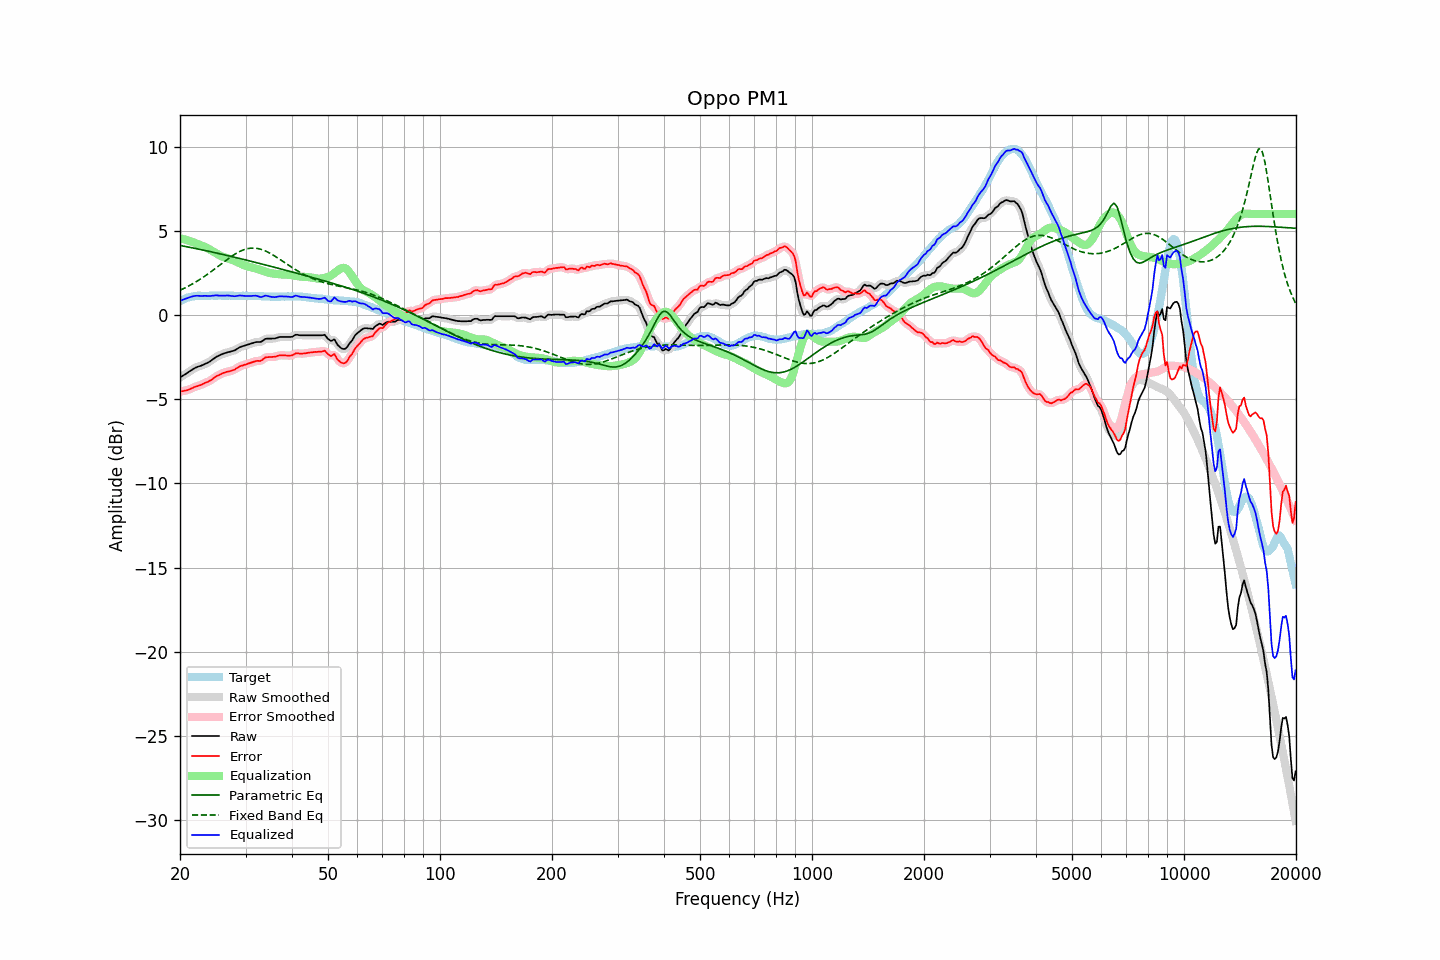

Values plotted in this chart, from the file beside it:
frequency, raw, error, smoothed, error_smoothed, equalization, parametric_eq, fixed_band_eq, equalized_raw, equalized_smoothed, target
20.00, -3.71, -4.54, -3.71, -4.54, 4.55, 4.13, 1.47, 0.84, 0.84, 0.83
20.20, -3.65, -4.53, -3.65, -4.53, 4.53, 4.12, 1.51, 0.88, 0.88, 0.88
20.40, -3.59, -4.52, -3.59, -4.51, 4.51, 4.10, 1.56, 0.92, 0.92, 0.93
20.61, -3.53, -4.49, -3.53, -4.50, 4.48, 4.08, 1.61, 0.95, 0.95, 0.95
20.81, -3.47, -4.48, -3.47, -4.47, 4.46, 4.06, 1.65, 0.99, 0.99, 1.01
21.02, -3.40, -4.45, -3.41, -4.44, 4.43, 4.04, 1.70, 1.03, 1.02, 1.04
21.23, -3.34, -4.41, -3.34, -4.41, 4.40, 4.02, 1.75, 1.06, 1.06, 1.06
21.44, -3.28, -4.37, -3.28, -4.37, 4.37, 4.00, 1.81, 1.09, 1.09, 1.08
21.66, -3.22, -4.33, -3.22, -4.32, 4.33, 3.98, 1.86, 1.11, 1.11, 1.10
21.87, -3.16, -4.28, -3.16, -4.28, 4.29, 3.96, 1.92, 1.13, 1.13, 1.11
22.09, -3.11, -4.25, -3.11, -4.25, 4.26, 3.94, 1.97, 1.14, 1.14, 1.13
22.31, -3.07, -4.22, -3.07, -4.22, 4.22, 3.92, 2.03, 1.14, 1.14, 1.14
22.54, -3.04, -4.19, -3.04, -4.19, 4.18, 3.90, 2.09, 1.14, 1.14, 1.14
22.76, -3.01, -4.15, -3.01, -4.15, 4.14, 3.88, 2.15, 1.13, 1.13, 1.14
22.99, -2.97, -4.10, -2.97, -4.11, 4.11, 3.86, 2.22, 1.13, 1.13, 1.13
23.22, -2.93, -4.06, -2.93, -4.06, 4.07, 3.84, 2.28, 1.14, 1.14, 1.13
23.45, -2.88, -4.01, -2.89, -4.02, 4.02, 3.82, 2.35, 1.14, 1.14, 1.13
23.69, -2.84, -3.98, -2.84, -3.98, 3.98, 3.80, 2.41, 1.13, 1.13, 1.14
23.92, -2.79, -3.93, -2.79, -3.93, 3.92, 3.78, 2.48, 1.13, 1.13, 1.14
24.16, -2.73, -3.88, -2.73, -3.88, 3.86, 3.76, 2.55, 1.13, 1.13, 1.15
24.40, -2.66, -3.82, -2.66, -3.81, 3.81, 3.74, 2.62, 1.14, 1.14, 1.16
24.65, -2.59, -3.74, -2.59, -3.74, 3.75, 3.72, 2.69, 1.15, 1.16, 1.15
24.89, -2.52, -3.67, -2.52, -3.68, 3.69, 3.70, 2.77, 1.17, 1.16, 1.15
25.14, -2.46, -3.61, -2.47, -3.62, 3.63, 3.68, 2.84, 1.17, 1.16, 1.15
25.39, -2.42, -3.58, -2.42, -3.57, 3.58, 3.65, 2.91, 1.15, 1.16, 1.16
25.65, -2.37, -3.53, -2.37, -3.53, 3.53, 3.63, 2.99, 1.15, 1.15, 1.16
25.91, -2.33, -3.48, -2.33, -3.48, 3.48, 3.61, 3.06, 1.15, 1.15, 1.15
26.16, -2.29, -3.44, -2.29, -3.44, 3.45, 3.59, 3.13, 1.15, 1.15, 1.15
26.43, -2.26, -3.41, -2.26, -3.41, 3.42, 3.57, 3.20, 1.15, 1.15, 1.15
26.69, -2.23, -3.38, -2.23, -3.38, 3.39, 3.54, 3.28, 1.16, 1.16, 1.14
26.96, -2.20, -3.36, -2.21, -3.36, 3.36, 3.52, 3.35, 1.16, 1.15, 1.15
27.23, -2.18, -3.34, -2.18, -3.33, 3.33, 3.50, 3.41, 1.15, 1.15, 1.15
27.50, -2.15, -3.31, -2.16, -3.31, 3.29, 3.48, 3.48, 1.14, 1.14, 1.15
27.77, -2.13, -3.27, -2.13, -3.28, 3.26, 3.45, 3.54, 1.12, 1.12, 1.14
28.05, -2.10, -3.24, -2.09, -3.23, 3.21, 3.43, 3.60, 1.11, 1.12, 1.14
28.33, -2.04, -3.17, -2.04, -3.18, 3.17, 3.41, 3.66, 1.13, 1.13, 1.13
28.62, -1.98, -3.11, -1.98, -3.11, 3.13, 3.38, 3.72, 1.14, 1.14, 1.13
28.90, -1.92, -3.06, -1.93, -3.06, 3.08, 3.36, 3.76, 1.16, 1.15, 1.14
29.19, -1.88, -3.01, -1.88, -3.02, 3.04, 3.34, 3.81, 1.15, 1.15, 1.13
29.48, -1.85, -3.00, -1.85, -2.99, 3.00, 3.31, 3.85, 1.14, 1.15, 1.15
29.78, -1.82, -2.96, -1.82, -2.96, 2.96, 3.29, 3.89, 1.14, 1.14, 1.14
30.08, -1.79, -2.94, -1.79, -2.93, 2.92, 3.27, 3.91, 1.13, 1.13, 1.14
30.38, -1.76, -2.90, -1.76, -2.90, 2.89, 3.24, 3.94, 1.13, 1.13, 1.13
30.68, -1.73, -2.87, -1.73, -2.87, 2.86, 3.22, 3.96, 1.13, 1.13, 1.13
30.99, -1.70, -2.83, -1.70, -2.83, 2.83, 3.20, 3.97, 1.13, 1.13, 1.13
31.30, -1.67, -2.80, -1.67, -2.80, 2.81, 3.17, 3.97, 1.14, 1.14, 1.13
31.61, -1.64, -2.77, -1.64, -2.77, 2.79, 3.15, 3.97, 1.15, 1.15, 1.13
31.93, -1.61, -2.74, -1.62, -2.74, 2.76, 3.12, 3.97, 1.15, 1.14, 1.13
32.24, -1.60, -2.72, -1.61, -2.73, 2.73, 3.10, 3.96, 1.13, 1.13, 1.12
32.57, -1.60, -2.73, -1.60, -2.73, 2.70, 3.08, 3.94, 1.10, 1.10, 1.12
32.89, -1.60, -2.73, -1.59, -2.71, 2.67, 3.05, 3.91, 1.07, 1.08, 1.12
33.22, -1.56, -2.67, -1.55, -2.67, 2.64, 3.03, 3.88, 1.07, 1.08, 1.11
33.55, -1.49, -2.60, -1.49, -2.60, 2.60, 3.00, 3.85, 1.11, 1.11, 1.11
33.89, -1.42, -2.52, -1.44, -2.54, 2.57, 2.98, 3.81, 1.15, 1.14, 1.10
34.23, -1.40, -2.51, -1.41, -2.51, 2.55, 2.95, 3.77, 1.14, 1.14, 1.11
34.57, -1.40, -2.50, -1.40, -2.50, 2.52, 2.93, 3.72, 1.12, 1.12, 1.10
34.92, -1.40, -2.50, -1.40, -2.49, 2.50, 2.90, 3.67, 1.09, 1.10, 1.09
35.27, -1.40, -2.49, -1.40, -2.49, 2.48, 2.88, 3.61, 1.07, 1.07, 1.09
35.62, -1.39, -2.48, -1.40, -2.49, 2.46, 2.85, 3.56, 1.07, 1.06, 1.09
35.97, -1.39, -2.48, -1.38, -2.47, 2.45, 2.83, 3.50, 1.06, 1.07, 1.09
... 635 more rows
